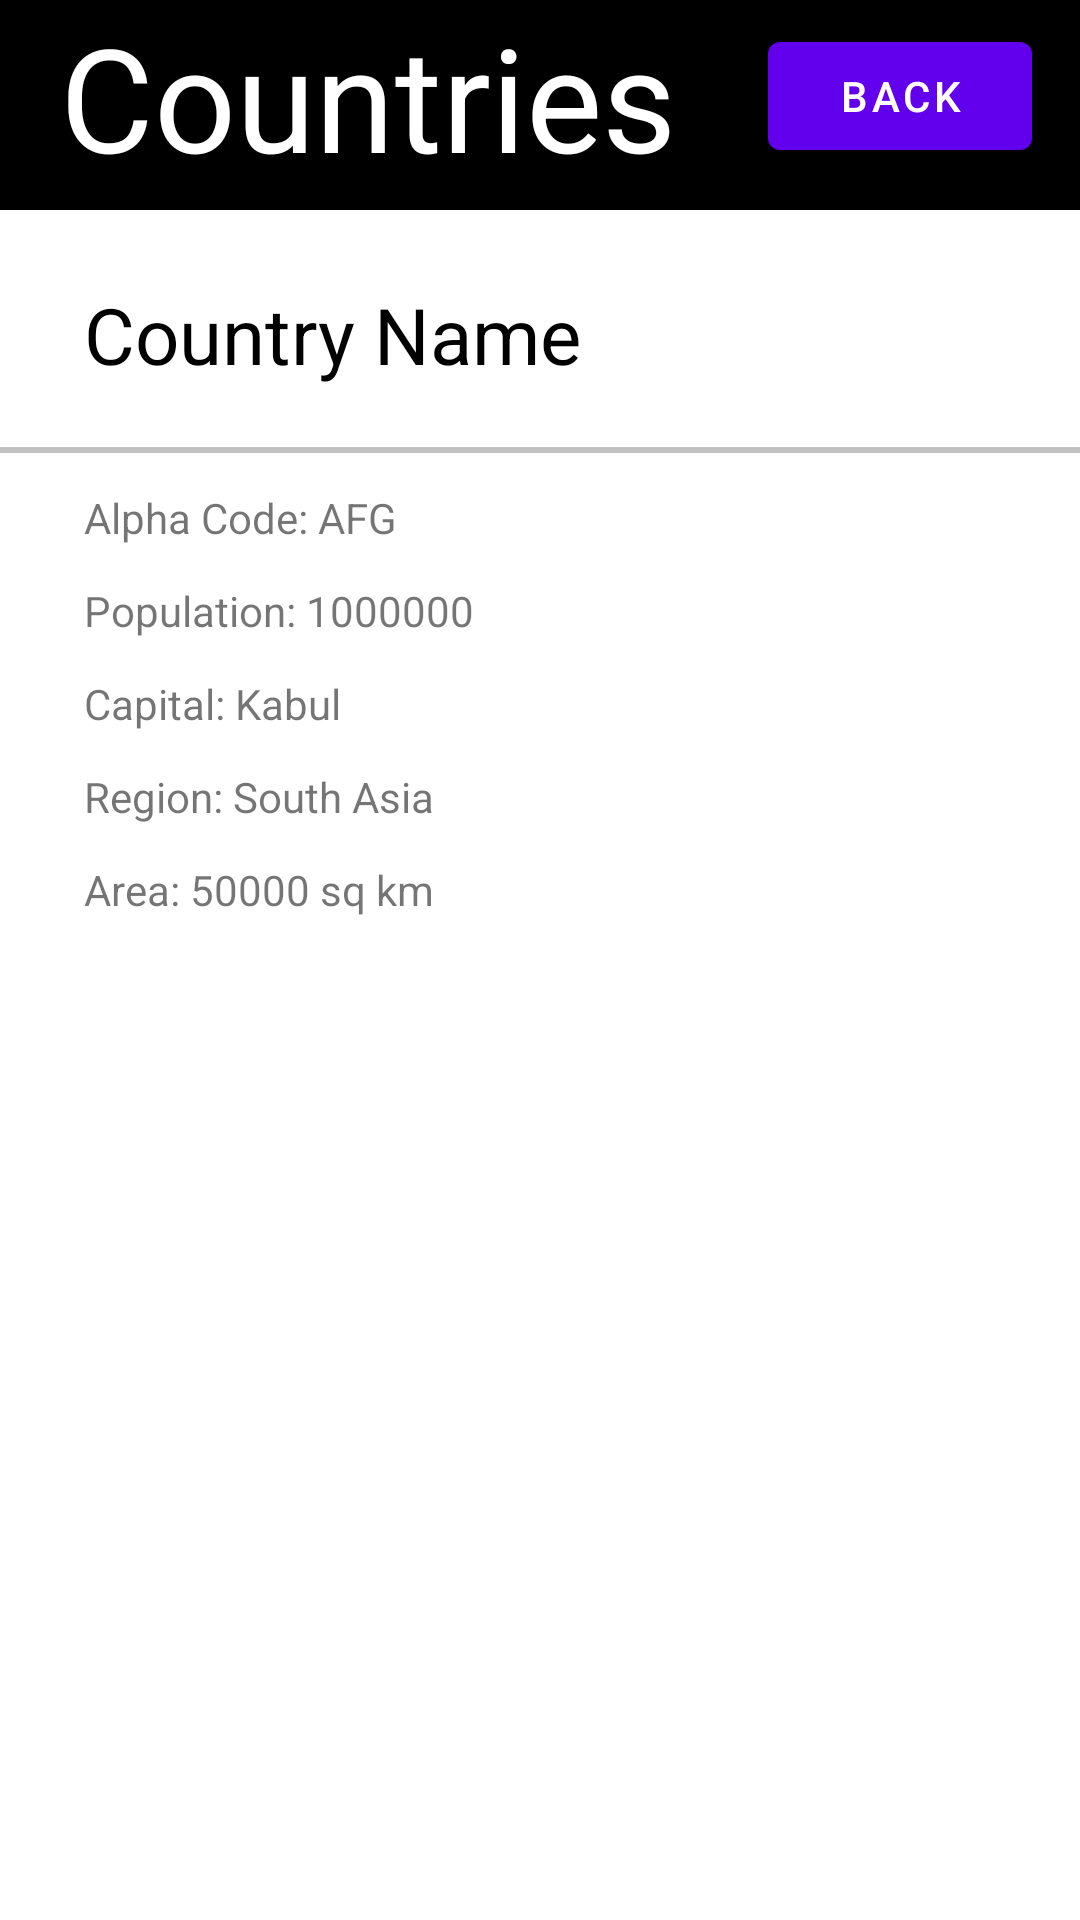

This screen was rendered from an Android layout file. Write that file and the resources it references.
<!-- AndroidManifest.xml: application theme Theme.CountryExplorer -->
<!-- res/layout/fragment_country.xml -->
<?xml version="1.0" encoding="utf-8"?>
<androidx.constraintlayout.widget.ConstraintLayout xmlns:android="http://schemas.android.com/apk/res/android"
    xmlns:app="http://schemas.android.com/apk/res-auto"
    xmlns:tools="http://schemas.android.com/tools"
    android:layout_width="match_parent"
    android:layout_height="match_parent"
    tools:context=".CountryFragment">


    <androidx.constraintlayout.widget.ConstraintLayout
        android:id="@+id/header"
        android:layout_width="match_parent"
        android:layout_height="70dp"
        android:background="#000000"
        app:layout_constraintEnd_toEndOf="parent"
        app:layout_constraintStart_toStartOf="parent"
        app:layout_constraintTop_toTopOf="parent">

        <TextView
            android:id="@+id/title"
            android:layout_width="wrap_content"
            android:layout_height="match_parent"
            android:paddingStart="20dp"
            android:paddingEnd="20dp"
            android:text="Countries"
            android:textColor="#FFFFFF"
            android:textSize="48dp"
            app:layout_constraintStart_toStartOf="parent"
            app:layout_constraintTop_toTopOf="parent" />

        <Button
            android:id="@+id/backButton"
            android:layout_width="wrap_content"
            android:layout_height="wrap_content"
            android:layout_marginTop="8dp"
            android:layout_marginEnd="16dp"
            android:layout_marginRight="16dp"
            android:text="Back"
            app:layout_constraintEnd_toEndOf="parent"
            app:layout_constraintTop_toTopOf="parent" />

    </androidx.constraintlayout.widget.ConstraintLayout>

    <TextView
        android:id="@+id/Name"
        android:layout_width="246dp"
        android:layout_height="wrap_content"
        android:layout_marginStart="28dp"
        android:layout_marginLeft="28dp"
        android:layout_marginTop="24dp"
        android:text="Country Name"
        android:textColor="#000000"
        android:textSize="26sp"
        app:layout_constraintStart_toStartOf="parent"
        app:layout_constraintTop_toBottomOf="@+id/header" />

    <View
        android:id="@+id/view"
        android:layout_width="match_parent"
        android:layout_height="2dp"
        android:layout_marginTop="20dp"
        android:background="#C1C1C1"
        app:layout_constraintTop_toBottomOf="@+id/Name"
        tools:layout_editor_absoluteX="0dp" />

    <ImageView
        android:id="@+id/imageView"
        android:layout_width="90dp"
        android:layout_height="60dp"
        android:layout_marginEnd="16dp"
        android:layout_marginRight="16dp"
        app:layout_constraintBottom_toTopOf="@+id/view"
        app:layout_constraintEnd_toEndOf="parent"
        app:layout_constraintTop_toBottomOf="@+id/header"
        app:layout_constraintVertical_bias="0.526"
        tools:src="@tools:sample/backgrounds/scenic" />

    <TextView
        android:id="@+id/alphaCode"
        android:layout_width="wrap_content"
        android:layout_height="wrap_content"
        android:layout_marginStart="28dp"
        android:layout_marginLeft="28dp"
        android:layout_marginTop="34dp"
        app:layout_constraintStart_toStartOf="parent"
        app:layout_constraintTop_toBottomOf="@+id/Name"
        android:text="Alpha Code: AFG"/>

    <TextView
        android:id="@+id/population"
        android:layout_width="wrap_content"
        android:layout_height="wrap_content"
        android:layout_marginStart="28dp"
        android:layout_marginLeft="28dp"
        android:layout_marginTop="12dp"
        app:layout_constraintStart_toStartOf="parent"
        android:text="Population: 1000000"
        app:layout_constraintTop_toBottomOf="@+id/alphaCode"
        tools:layout_editor_absoluteX="28dp" />

    <TextView
        android:id="@+id/capital"
        android:layout_width="wrap_content"
        android:layout_height="wrap_content"
        android:layout_marginStart="28dp"
        android:layout_marginLeft="28dp"
        android:layout_marginTop="12dp"
        app:layout_constraintStart_toStartOf="parent"
        android:text="Capital: Kabul"
        app:layout_constraintTop_toBottomOf="@+id/population"
        tools:layout_editor_absoluteX="28dp" />

    <TextView
        android:id="@+id/region"
        android:layout_width="wrap_content"
        android:layout_height="wrap_content"
        android:layout_marginStart="28dp"
        android:layout_marginLeft="28dp"
        android:layout_marginTop="12dp"
        app:layout_constraintStart_toStartOf="parent"
        android:text="Region: South Asia"
        app:layout_constraintTop_toBottomOf="@+id/capital"
        tools:layout_editor_absoluteX="28dp" />

    <TextView
        android:id="@+id/Area"
        android:layout_width="wrap_content"
        android:layout_height="wrap_content"
        android:layout_marginStart="28dp"
        android:layout_marginLeft="28dp"
        android:layout_marginTop="12dp"
        app:layout_constraintStart_toStartOf="parent"
        android:text="Area: 50000 sq km"
        app:layout_constraintTop_toBottomOf="@+id/region"
        tools:layout_editor_absoluteX="28dp" />


</androidx.constraintlayout.widget.ConstraintLayout>
<!-- resources referenced by this layout -->
<resources>
  <style name="Theme.CountryExplorer" parent="Theme.MaterialComponents.DayNight.DarkActionBar">
          
          <item name="colorPrimary">@color/purple_500</item>
          <item name="colorPrimaryVariant">@color/purple_700</item>
          <item name="colorOnPrimary">@color/white</item>
          
          <item name="colorSecondary">@color/teal_200</item>
          <item name="colorSecondaryVariant">@color/teal_700</item>
          <item name="colorOnSecondary">@color/black</item>
          
          <item name="android:statusBarColor" tools:targetApi="l">?attr/colorPrimaryVariant</item>
          
      </style>
  <!-- not gathered from this repository: default colours our renderer supplied (Android Studio template values) -->
  <color name="purple_500">#FF6200EE</color>
  <color name="purple_700">#FF3700B3</color>
  <color name="teal_200">#FF03DAC5</color>
  <color name="teal_700">#FF018786</color>
  <color name="black">#FF000000</color>
  <color name="white">#FFFFFFFF</color>
</resources>
